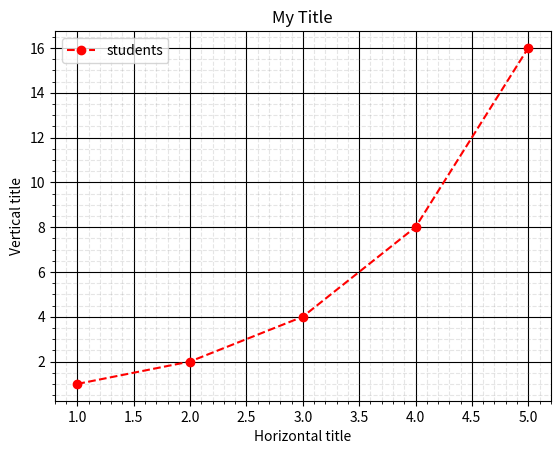

The matplotlib source for this figure:
import matplotlib.pyplot as plt 

x1 = [1, 2, 3, 4, 5]
y1 = [1, 2, 4, 8, 16]

plt.plot(x1, y1, 'ro--', label = 'students')
plt.legend(loc = 'best')
plt.title('My Title')
plt.xlabel('Horizontal title')
plt.ylabel('Vertical title')
plt.grid(which = 'major', linestyle = '-', color = 'black')
plt.minorticks_on()
plt.grid(which = 'minor', linestyle = '--', color = 'gray', alpha = 0.2)
plt.show()